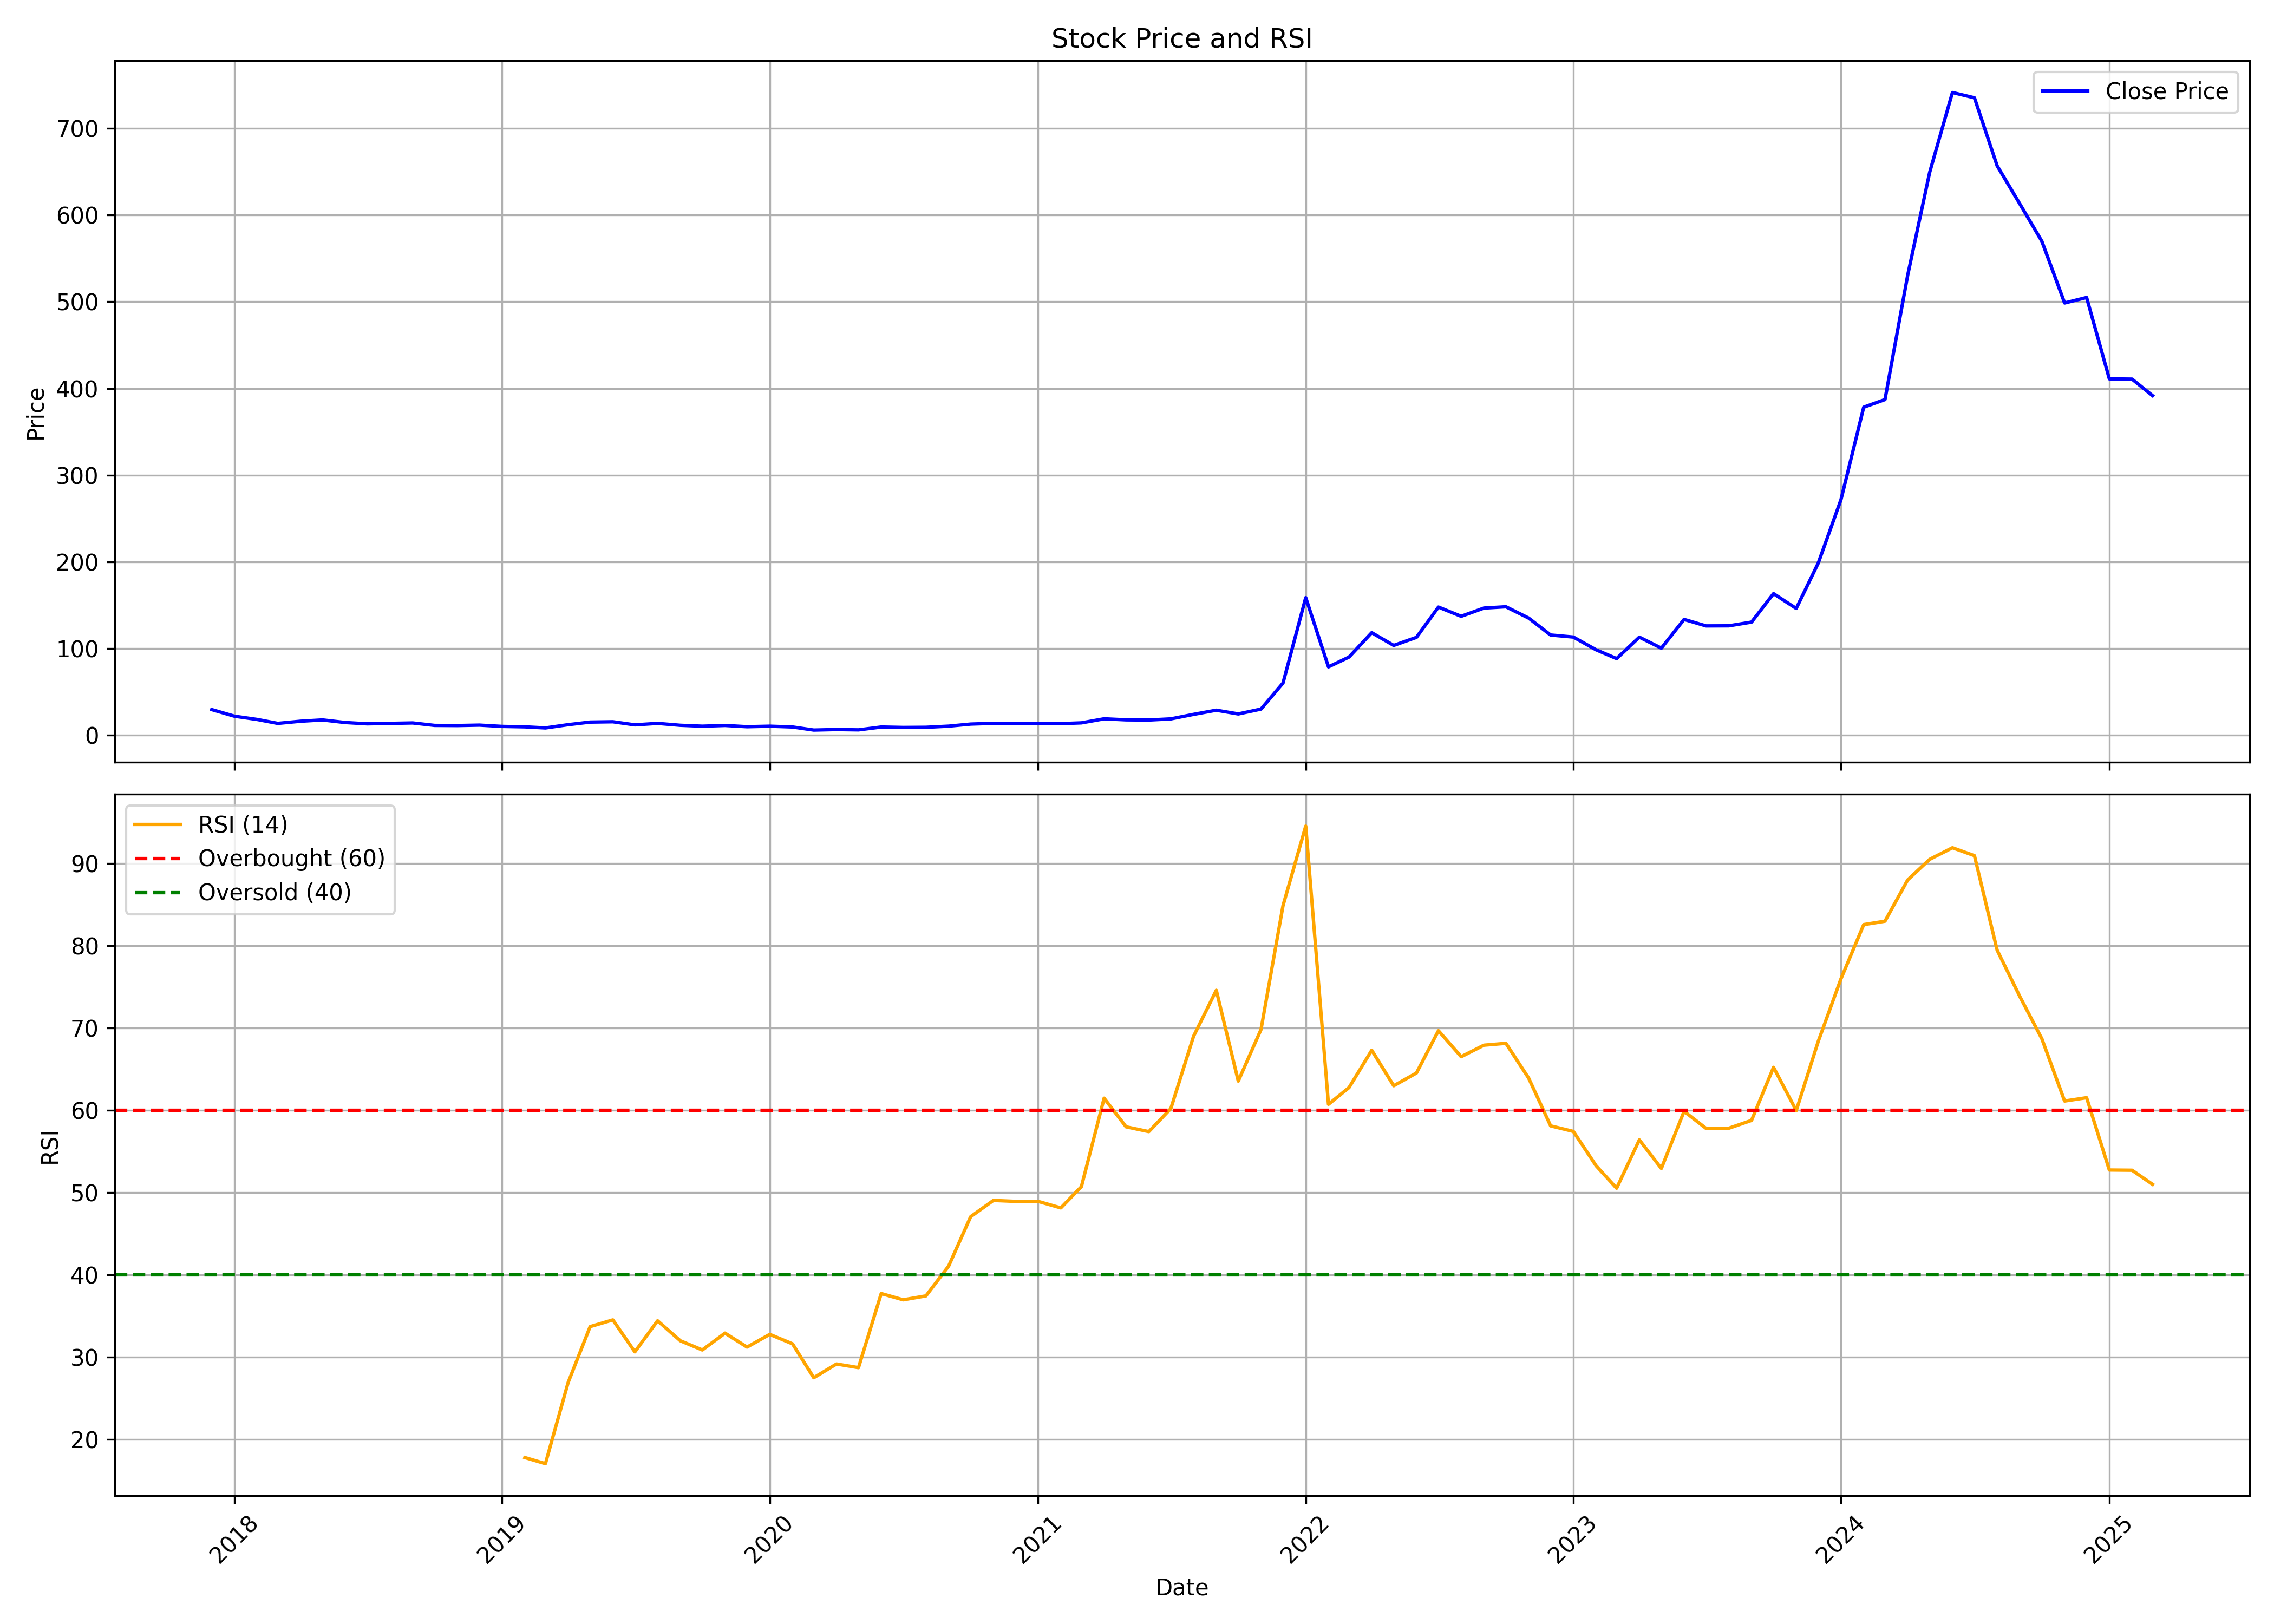

The table this chart was drawn from, first rows:
, date, symbol, open, high, low, close, volume, rsi
0, 2017-12-01, ZODIAC, 31.2, 31.73, 22.02, 29.4, 6768000, 
1, 2018-01-01, ZODIAC, 30.38, 30.4, 21.62, 21.77, 1372000, 
2, 2018-02-01, ZODIAC, 21.25, 22.38, 17.5, 18.02, 448000, 
3, 2018-03-01, ZODIAC, 18.23, 18.23, 13.45, 13.5, 588000, 
4, 2018-04-01, ZODIAC, 13.88, 18.15, 13.88, 16.0, 388000, 
5, 2018-05-01, ZODIAC, 16.5, 19.1, 16.4, 17.5, 128000, 
6, 2018-06-01, ZODIAC, 16.5, 16.5, 14.5, 14.5, 164000, 
7, 2018-07-01, ZODIAC, 14.4, 15.0, 12.02, 13.0, 132000, 
8, 2018-08-01, ZODIAC, 13.0, 15.75, 13.0, 13.5, 320000, 
9, 2018-09-01, ZODIAC, 13.5, 17.5, 12.25, 14.0, 168000, 
10, 2018-10-01, ZODIAC, 13.27, 14.0, 11.15, 11.15, 124000, 
11, 2018-11-01, ZODIAC, 11.25, 11.5, 11.0, 11.0, 36000, 
12, 2018-12-01, ZODIAC, 10.5, 11.5, 10.5, 11.5, 32000, 
13, 2019-01-01, ZODIAC, 11.0, 11.5, 8.5, 10.0, 32000, 
14, 2019-02-01, ZODIAC, 9.5, 9.5, 8.75, 9.5, 32000, 17.8
15, 2019-03-01, ZODIAC, 8.75, 9.0, 7.45, 8.25, 92000, 17.06
16, 2019-04-01, ZODIAC, 8.0, 12.0, 7.15, 12.0, 92000, 26.91
17, 2019-05-01, ZODIAC, 12.7, 15.7, 10.75, 15.0, 144000, 33.7
18, 2019-06-01, ZODIAC, 15.5, 16.0, 13.5, 15.38, 76000, 34.52
19, 2019-07-01, ZODIAC, 15.0, 15.25, 11.3, 11.8, 152000, 30.64
20, 2019-08-01, ZODIAC, 12.0, 13.5, 12.0, 13.5, 24000, 34.42
21, 2019-09-01, ZODIAC, 13.15, 13.5, 11.3, 11.3, 28000, 31.99
22, 2019-10-01, ZODIAC, 10.43, 11.45, 8.575, 10.25, 100000, 30.87
23, 2019-11-01, ZODIAC, 10.5, 13.75, 8.225, 11.1, 200000, 32.91
24, 2019-12-01, ZODIAC, 10.05, 10.48, 9.0, 9.65, 72000, 31.22
25, 2020-01-01, ZODIAC, 9.175, 11.05, 9.175, 10.25, 160000, 32.76
26, 2020-02-01, ZODIAC, 10.43, 10.5, 9.0, 9.35, 56000, 31.61
27, 2020-03-01, ZODIAC, 8.9, 8.9, 5.775, 5.775, 108000, 27.49
28, 2020-04-01, ZODIAC, 6.025, 6.375, 5.625, 6.375, 56000, 29.16
29, 2020-05-01, ZODIAC, 6.075, 6.375, 5.825, 6.0, 60000, 28.72
30, 2020-06-01, ZODIAC, 6.25, 9.3, 5.825, 9.3, 156000, 37.72
31, 2020-07-01, ZODIAC, 9.75, 10.5, 8.5, 8.8, 148000, 36.96
32, 2020-08-01, ZODIAC, 8.5, 8.975, 7.975, 8.975, 124000, 37.44
33, 2020-09-01, ZODIAC, 8.6, 11.05, 8.6, 10.3, 148000, 41.07
34, 2020-10-01, ZODIAC, 10.73, 14.4, 10.73, 12.7, 156000, 47.06
35, 2020-11-01, ZODIAC, 12.1, 13.55, 11.5, 13.55, 64000, 49.03
36, 2020-12-01, ZODIAC, 12.9, 13.95, 12.65, 13.5, 84000, 48.92
37, 2021-01-01, ZODIAC, 13.5, 14.2, 12.5, 13.5, 120000, 48.92
38, 2021-02-01, ZODIAC, 12.85, 14.6, 12.85, 13.2, 76000, 48.13
39, 2021-03-01, ZODIAC, 13.8, 14.1, 12.25, 14.1, 104000, 50.7
40, 2021-04-01, ZODIAC, 14.1, 18.85, 13.5, 18.8, 124000, 61.45
41, 2021-05-01, ZODIAC, 19.15, 19.15, 17.6, 17.6, 40000, 57.97
42, 2021-06-01, ZODIAC, 17.0, 17.5, 15.2, 17.4, 48000, 57.39
43, 2021-07-01, ZODIAC, 16.95, 18.7, 13.95, 18.7, 168000, 60.19
44, 2021-08-01, ZODIAC, 18.7, 24.0, 17.8, 23.9, 232000, 68.98
45, 2021-09-01, ZODIAC, 22.75, 30.8, 22.75, 28.7, 472000, 74.56
46, 2021-10-01, ZODIAC, 29.25, 31.6, 24.4, 24.4, 272000, 63.53
47, 2021-11-01, ZODIAC, 23.2, 32.6, 21.35, 30.0, 316000, 69.8
48, 2021-12-01, ZODIAC, 30.45, 60.05, 26.5, 60.05, 545414, 84.84
49, 2022-01-01, ZODIAC, 63.05, 158.6, 59.95, 158.6, 1210470, 94.51
50, 2022-02-01, ZODIAC, 166.5, 174.8, 78.7, 78.7, 704288, 60.71
51, 2022-03-01, ZODIAC, 74.8, 100.9, 61.0, 90.0, 637870, 62.74
52, 2022-04-01, ZODIAC, 90.6, 133.5, 85.0, 118.2, 661099, 67.27
53, 2022-05-01, ZODIAC, 119.9, 122.0, 87.15, 103.4, 334320, 62.96
54, 2022-06-01, ZODIAC, 101.4, 127.9, 95.0, 112.8, 461686, 64.51
55, 2022-07-01, ZODIAC, 117.0, 147.7, 107.0, 147.7, 867899, 69.65
56, 2022-08-01, ZODIAC, 155.1, 170.9, 115.3, 137.1, 767397, 66.49
57, 2022-09-01, ZODIAC, 136.9, 165.0, 132.0, 146.6, 759703, 67.89
58, 2022-10-01, ZODIAC, 151.0, 154.0, 137.2, 148.1, 552021, 68.12
59, 2022-11-01, ZODIAC, 152.8, 152.8, 132.5, 135.0, 418500, 63.9
... 28 more rows
